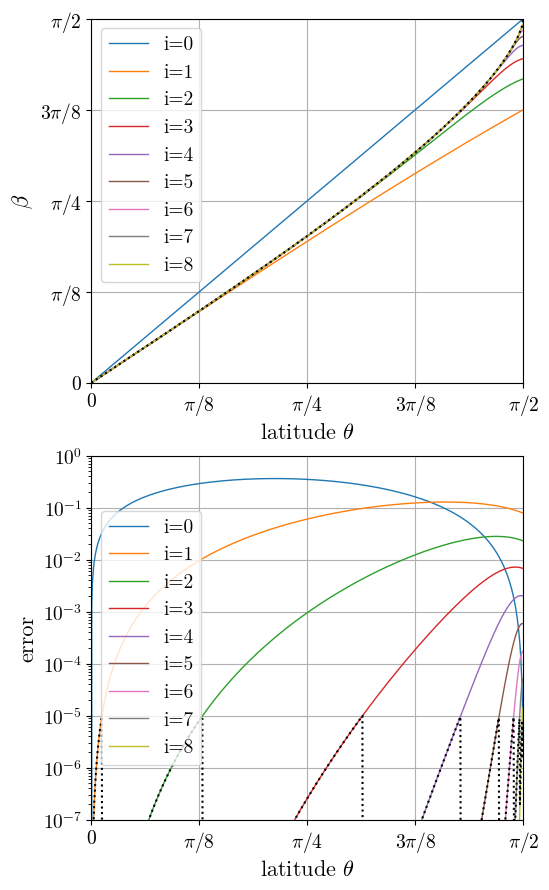

Generate this figure with matplotlib: (Note: this script raises an exception after producing the figure.)
import numpy as np
import matplotlib.pyplot as plt
plt.rcParams["font.family"] = "Latin Modern Math"
plt.rcParams["mathtext.fontset"] = "cm"
plt.rcParams["font.size"] = 14
labelsize = 16

fig = plt.figure( figsize=(6, 9) )
plt.subplots_adjust(left=0.14, right=0.86, bottom=0.07, top=0.96)
ax = [fig.add_subplot(211), fig.add_subplot(212)]
for a in ax:
    a.grid()
    a.set_xlabel(r"latitude $\theta$", fontsize=labelsize)
    a.set_xlim([0, np.pi/2.])
    a.set_xticks(np.linspace(0, np.pi/2., 5))
    a.set_xticklabels(["$0$", r"$\pi/8$", r"$\pi/4$", r"$3\pi/8$", r"$\pi/2$"])


n = 1024
theta = np.linspace(0, np.pi/2., n)[:-1]

def error(beta):
    return np.abs( 2.*beta + np.sin(2.*beta) - np.pi*np.sin(theta) )

def beta_exact(theta):
    exact = theta
    for i in range(128):
        exact = exact - (2.*exact + np.sin(2.*exact) - np.pi*np.sin(theta))/(2. + 2.*np.cos(2.*exact))
    return exact
exact = beta_exact(theta)

def mollweide_scalar(theta, err=1e-5):
    if np.abs(2.*theta) == np.pi:
        return theta

    beta = theta
    while np.abs( 2.*beta + np.sin(2.*beta) - np.pi*np.sin(theta) ) > err:
        beta -= (2.*beta + np.sin(2.*beta) - np.pi*np.sin(theta))/(2. + 2.*np.cos(2.*beta))
    return beta

mollweide = np.vectorize(mollweide_scalar)

beta = theta
for i in range(9):
    ax[0].plot(theta, beta, lw=1, label="i={}".format(i))
    ax[1].plot(theta, error(beta), lw=1, label="i={}".format(i))
    #ax[1].plot(theta, np.abs(beta - exact), lw=1, label="i={}".format(i))
    beta = beta - (2.*beta + np.sin(2.*beta) - np.pi*np.sin(theta))/(2. + 2.*np.cos(2.*beta))
ax[0].plot(theta, mollweide(theta), c="black", ls=":")
ax[1].plot(theta, error(mollweide(theta)), c="black", ls=":")
#ax[1].plot(theta, np.abs(mollweide(theta) - exact), c="black", ls=":")

for a in ax:
    a.legend()
ax[0].set_ylim([0, np.pi/2.])
ax[0].set_yticks(np.linspace(0, np.pi/2., 5))
ax[0].set_yticklabels(["$0$", r"$\pi/8$", r"$\pi/4$", r"$3\pi/8$", r"$\pi/2$"])
ax[0].set_ylabel(r"$\beta$", fontsize=labelsize)
ax[1].set_yscale("log")
ax[1].set_ylim([1e-7, 1])
ax[1].set_ylabel("error", fontsize=labelsize)

# ax[0].plot(theta, np.pi*theta/4)
# ax[0].plot(theta, np.pi/2. - np.cbrt(8./3.*(np.pi/2. - theta)**2))

#plt.show()
plt.savefig("./content/2021/06/05-mollweide-projection/calc-beta.svg")
plt.close()
